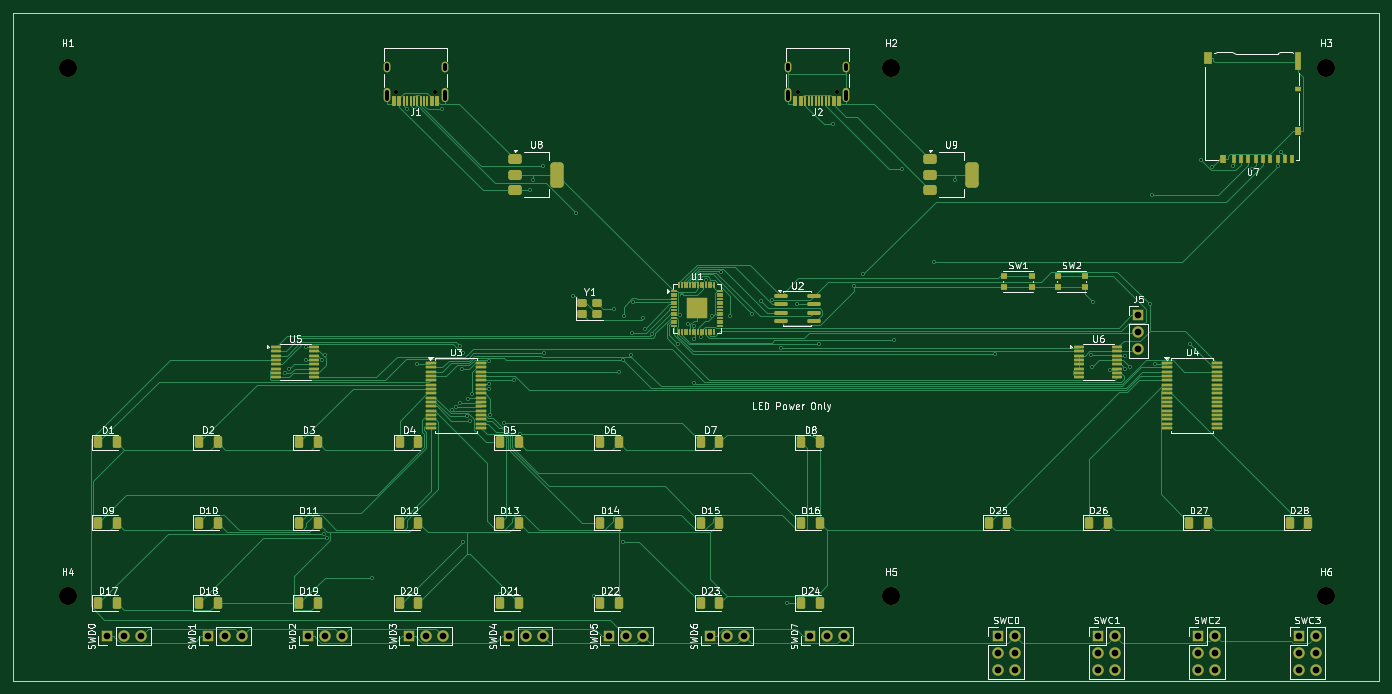
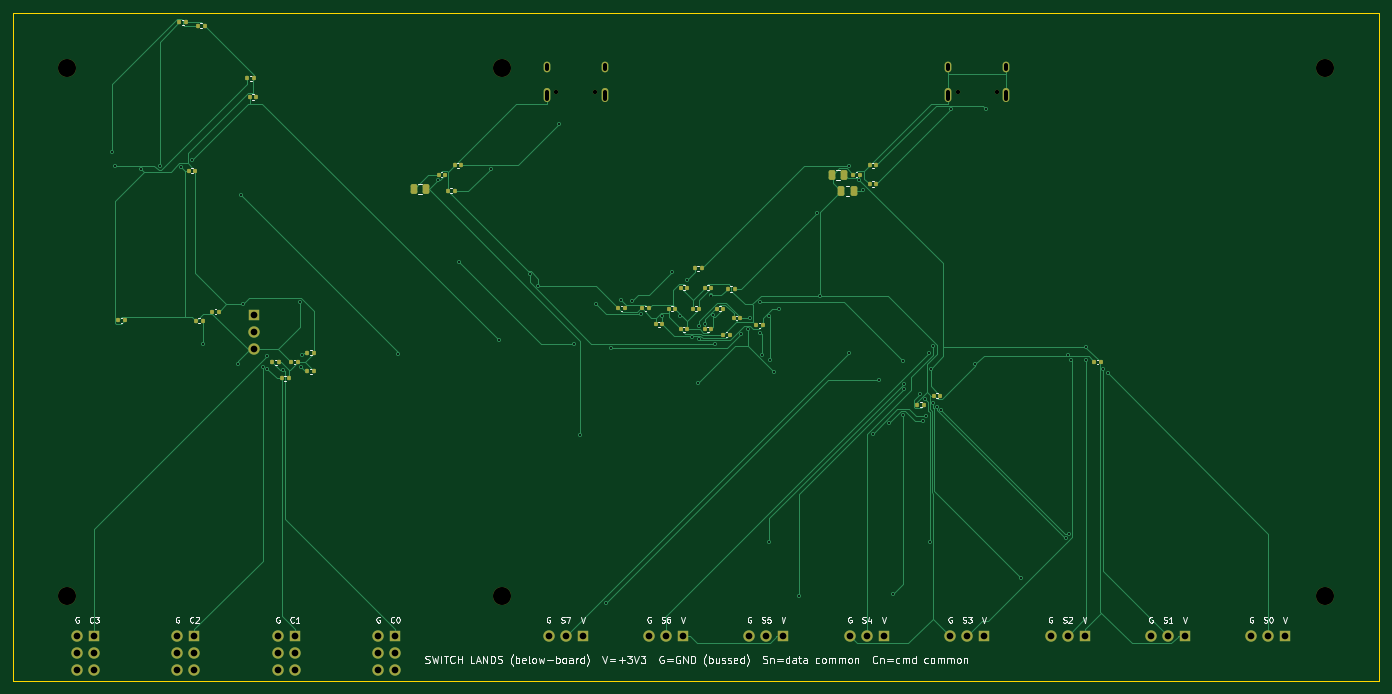
Circuit board: 11 layer files. Board 204.1 x 99.7 mm.
- bottom_copper: imspi8080_rev3-B_Cu.gbr (33903 bytes)
- bottom_mask: imspi8080_rev3-B_Mask.gbr (6697 bytes)
- paste: imspi8080_rev3-B_Paste.gbr (4217 bytes)
- bottom_silk: imspi8080_rev3-B_Silkscreen.gbr (74873 bytes)
- outline: imspi8080_rev3-Edge_Cuts.gbr (731 bytes)
- top_copper: imspi8080_rev3-F_Cu.gbr (64840 bytes)
- top_mask: imspi8080_rev3-F_Mask.gbr (13021 bytes)
- paste: imspi8080_rev3-F_Paste.gbr (10682 bytes)
- top_silk: imspi8080_rev3-F_Silkscreen.gbr (126252 bytes)
- drill: imspi8080_rev3-NPTH.drl (603 bytes)
- drill: imspi8080_rev3-PTH.drl (3308 bytes)

=== bottom_copper: imspi8080_rev3-B_Cu.gbr (33903 bytes, source omitted) ===
=== bottom_mask: imspi8080_rev3-B_Mask.gbr (6697 bytes, source omitted) ===
=== paste: imspi8080_rev3-B_Paste.gbr ===
%TF.GenerationSoftware,KiCad,Pcbnew,10.0.4-10.0.4~ubuntu24.04.1*%
%TF.CreationDate,2026-07-14T21:19:46-07:00*%
%TF.ProjectId,imspi8080_rev3,696d7370-6938-4303-9830-5f726576332e,rev?*%
%TF.SameCoordinates,Original*%
%TF.FileFunction,Paste,Bot*%
%TF.FilePolarity,Positive*%
%FSLAX46Y46*%
G04 Gerber Fmt 4.6, Leading zero omitted, Abs format (unit mm)*
G04 Created by KiCad (PCBNEW 10.0.4-10.0.4~ubuntu24.04.1) date 2026-07-14 21:19:46*
%MOMM*%
%LPD*%
G01*
G04 APERTURE LIST*
G04 Aperture macros list*
%AMRoundRect*
0 Rectangle with rounded corners*
0 $1 Rounding radius*
0 $2 $3 $4 $5 $6 $7 $8 $9 X,Y pos of 4 corners*
0 Add a 4 corners polygon primitive as box body*
4,1,4,$2,$3,$4,$5,$6,$7,$8,$9,$2,$3,0*
0 Add four circle primitives for the rounded corners*
1,1,$1+$1,$2,$3*
1,1,$1+$1,$4,$5*
1,1,$1+$1,$6,$7*
1,1,$1+$1,$8,$9*
0 Add four rect primitives between the rounded corners*
20,1,$1+$1,$2,$3,$4,$5,0*
20,1,$1+$1,$4,$5,$6,$7,0*
20,1,$1+$1,$6,$7,$8,$9,0*
20,1,$1+$1,$8,$9,$2,$3,0*%
G04 Aperture macros list end*
%ADD10RoundRect,0.140000X-0.140000X-0.170000X0.140000X-0.170000X0.140000X0.170000X-0.140000X0.170000X0*%
%ADD11RoundRect,0.135000X-0.135000X-0.185000X0.135000X-0.185000X0.135000X0.185000X-0.135000X0.185000X0*%
%ADD12RoundRect,0.250000X-0.250000X-0.475000X0.250000X-0.475000X0.250000X0.475000X-0.250000X0.475000X0*%
G04 APERTURE END LIST*
D10*
%TO.C,C11*%
X144445000Y-97875000D03*
X145405000Y-97875000D03*
%TD*%
D11*
%TO.C,R15*%
X194442500Y-107280000D03*
X195462500Y-107280000D03*
%TD*%
%TO.C,R16*%
X194442500Y-104480000D03*
X195462500Y-104480000D03*
%TD*%
D10*
%TO.C,C5*%
X133295000Y-97875500D03*
X134255000Y-97875500D03*
%TD*%
D11*
%TO.C,R1*%
X110440000Y-79275000D03*
X111460000Y-79275000D03*
%TD*%
D10*
%TO.C,C16*%
X142409000Y-100241500D03*
X143369000Y-100241500D03*
%TD*%
%TO.C,C10*%
X196897500Y-105880000D03*
X197857500Y-105880000D03*
%TD*%
D11*
%TO.C,R10*%
X203407000Y-63485000D03*
X204427000Y-63485000D03*
%TD*%
D10*
%TO.C,C15*%
X138695000Y-94757500D03*
X139655000Y-94757500D03*
%TD*%
D12*
%TO.C,C22*%
X113825000Y-80300000D03*
X115725000Y-80300000D03*
%TD*%
D10*
%TO.C,C1*%
X136895000Y-97875500D03*
X137855000Y-97875500D03*
%TD*%
D11*
%TO.C,R2*%
X110440000Y-76475000D03*
X111460000Y-76475000D03*
%TD*%
%TO.C,R8*%
X211100000Y-99730000D03*
X212120000Y-99730000D03*
%TD*%
%TO.C,R11*%
X210794000Y-55618000D03*
X211814000Y-55618000D03*
%TD*%
D10*
%TO.C,C9*%
X76897500Y-105880000D03*
X77857500Y-105880000D03*
%TD*%
D11*
%TO.C,R7*%
X103292500Y-112280000D03*
X104312500Y-112280000D03*
%TD*%
D10*
%TO.C,C8*%
X208705000Y-98330000D03*
X209665000Y-98330000D03*
%TD*%
%TO.C,C23*%
X130820000Y-99300000D03*
X131780000Y-99300000D03*
%TD*%
D11*
%TO.C,R14*%
X198267500Y-108305000D03*
X199287500Y-108305000D03*
%TD*%
D10*
%TO.C,C3*%
X138695000Y-100992500D03*
X139655000Y-100992500D03*
%TD*%
D11*
%TO.C,R12*%
X213552000Y-55092000D03*
X214572000Y-55092000D03*
%TD*%
%TO.C,R5*%
X131619000Y-94963500D03*
X132639000Y-94963500D03*
%TD*%
D10*
%TO.C,C12*%
X212186000Y-77272000D03*
X213146000Y-77272000D03*
%TD*%
%TO.C,C7*%
X100897500Y-110880000D03*
X101857500Y-110880000D03*
%TD*%
%TO.C,C4*%
X135095000Y-100992500D03*
X136055000Y-100992500D03*
%TD*%
%TO.C,C19*%
X148045000Y-97875000D03*
X149005000Y-97875000D03*
%TD*%
D12*
%TO.C,C20*%
X115225000Y-77875000D03*
X117125000Y-77875000D03*
%TD*%
D10*
%TO.C,C24*%
X127395000Y-100365000D03*
X128355000Y-100365000D03*
%TD*%
D11*
%TO.C,R9*%
X203055000Y-66270000D03*
X204075000Y-66270000D03*
%TD*%
%TO.C,R13*%
X199667500Y-105880000D03*
X200687500Y-105880000D03*
%TD*%
D10*
%TO.C,C13*%
X112895000Y-77875000D03*
X113855000Y-77875000D03*
%TD*%
%TO.C,C18*%
X222759500Y-99660000D03*
X223719500Y-99660000D03*
%TD*%
%TO.C,C14*%
X174895000Y-77875000D03*
X175855000Y-77875000D03*
%TD*%
D11*
%TO.C,R6*%
X136561000Y-91882500D03*
X137581000Y-91882500D03*
%TD*%
D10*
%TO.C,C2*%
X140495000Y-97875500D03*
X141455000Y-97875500D03*
%TD*%
%TO.C,C17*%
X132342000Y-101783500D03*
X133302000Y-101783500D03*
%TD*%
%TO.C,C6*%
X135095000Y-94757500D03*
X136055000Y-94757500D03*
%TD*%
D11*
%TO.C,R4*%
X172440000Y-76475000D03*
X173460000Y-76475000D03*
%TD*%
D12*
%TO.C,C21*%
X177655000Y-79995000D03*
X179555000Y-79995000D03*
%TD*%
D11*
%TO.C,R3*%
X173465000Y-80300000D03*
X174485000Y-80300000D03*
%TD*%
M02*

=== bottom_silk: imspi8080_rev3-B_Silkscreen.gbr (74873 bytes, source omitted) ===
=== outline: imspi8080_rev3-Edge_Cuts.gbr ===
%TF.GenerationSoftware,KiCad,Pcbnew,10.0.4-10.0.4~ubuntu24.04.1*%
%TF.CreationDate,2026-07-14T21:19:46-07:00*%
%TF.ProjectId,imspi8080_rev3,696d7370-6938-4303-9830-5f726576332e,rev?*%
%TF.SameCoordinates,Original*%
%TF.FileFunction,Profile,NP*%
%FSLAX46Y46*%
G04 Gerber Fmt 4.6, Leading zero omitted, Abs format (unit mm)*
G04 Created by KiCad (PCBNEW 10.0.4-10.0.4~ubuntu24.04.1) date 2026-07-14 21:19:46*
%MOMM*%
%LPD*%
G01*
G04 APERTURE LIST*
%TA.AperFunction,Profile*%
%ADD10C,0.100000*%
%TD*%
G04 APERTURE END LIST*
D10*
X35275000Y-53775000D02*
X239375000Y-53775000D01*
X35275000Y-153475000D02*
X35275000Y-53775000D01*
X239375000Y-53775000D02*
X239375000Y-153475000D01*
X239375000Y-153475000D02*
X35275000Y-153475000D01*
M02*

=== top_copper: imspi8080_rev3-F_Cu.gbr (64840 bytes, source omitted) ===
=== top_mask: imspi8080_rev3-F_Mask.gbr (13021 bytes, source omitted) ===
=== paste: imspi8080_rev3-F_Paste.gbr (10682 bytes, source omitted) ===
=== top_silk: imspi8080_rev3-F_Silkscreen.gbr (126252 bytes, source omitted) ===
=== drill: imspi8080_rev3-NPTH.drl ===
M48
; DRILL file KiCad 10.0.4-10.0.4~ubuntu24.04.1 date 2026-07-14T21:31:02
; FORMAT={-:-/ absolute / metric / decimal}
; #@! TF.CreationDate,2026-07-14T21:31:02-07:00
; #@! TF.GenerationSoftware,Kicad,Pcbnew,10.0.4-10.0.4~ubuntu24.04.1
; #@! TF.FileFunction,NonPlated,1,2,NPTH
FMAT,2
METRIC
; #@! TA.AperFunction,NonPlated,NPTH,ComponentDrill
T1C0.650
; #@! TA.AperFunction,NonPlated,NPTH,ComponentDrill
T2C2.700
%
G90
G05
T1
X92.485Y-65.475
X98.265Y-65.475
X152.485Y-65.475
X158.265Y-65.475
T2
X43.375Y-61.875
X43.375Y-140.875
X166.375Y-61.875
X166.375Y-140.875
X231.375Y-61.875
X231.375Y-140.875
M30

=== drill: imspi8080_rev3-PTH.drl ===
M48
; DRILL file KiCad 10.0.4-10.0.4~ubuntu24.04.1 date 2026-07-14T21:31:02
; FORMAT={-:-/ absolute / metric / decimal}
; #@! TF.CreationDate,2026-07-14T21:31:02-07:00
; #@! TF.GenerationSoftware,Kicad,Pcbnew,10.0.4-10.0.4~ubuntu24.04.1
; #@! TF.FileFunction,Plated,1,2,PTH
FMAT,2
METRIC
; #@! TA.AperFunction,Plated,PTH,ViaDrill
T1C0.300
; #@! TA.AperFunction,Plated,PTH,ComponentDrill
T2C0.600
; #@! TA.AperFunction,Plated,PTH,ComponentDrill
T3C1.000
%
G90
G05
T1
X75.893Y-107.553
X76.521Y-106.918
X79.059Y-105.55
X79.066Y-103.702
X81.414Y-105.524
X81.697Y-131.519
X81.832Y-104.897
X82.069Y-132.239
X88.852Y-138.09
X94.065Y-68.091
X95.645Y-106.229
X99.301Y-68.136
X100.793Y-113.004
X101.451Y-112.519
X101.937Y-111.974
X101.939Y-103.491
X102.292Y-106.878
X102.427Y-132.769
X102.52Y-104.537
X103.036Y-114.006
X103.178Y-111.453
X103.474Y-114.617
X103.846Y-110.645
X106.313Y-109.9
X106.366Y-109.137
X106.388Y-105.726
X106.508Y-113.75
X107.975Y-140.548
X108.545Y-115.006
X110.073Y-108.6
X110.935Y-116.555
X112.464Y-80.175
X112.96Y-78.623
X114.452Y-76.559
X114.585Y-104.545
X118.843Y-95.968
X119.362Y-83.623
X121.989Y-140.889
X125.053Y-97.92
X125.706Y-107.3
X126.354Y-105.554
X126.41Y-132.721
X126.445Y-99.025
X127.54Y-104.754
X127.769Y-101.491
X127.885Y-96.855
X129.377Y-99.368
X129.575Y-100.955
X130.681Y-101.694
X134.534Y-103.111
X134.81Y-98.852
X135.108Y-95.933
X136.055Y-100.216
X136.909Y-100.434
X137.007Y-102.463
X137.021Y-108.962
X137.975Y-102.19
X138.775Y-93.571
X139.708Y-98.927
X140.931Y-92.443
X142.411Y-98.979
X145.653Y-98.627
X146.993Y-96.815
X148.65Y-96.571
X150.024Y-103.73
X150.87Y-141.875
X152.33Y-97.24
X154.651Y-116.751
X155.645Y-103.184
X157.796Y-70.338
X160.922Y-94.561
X162.261Y-92.778
X166.873Y-102.639
X168.074Y-76.985
X172.842Y-90.921
X175.955Y-78.623
X181.92Y-104.662
X196.248Y-104.771
X196.469Y-106.577
X196.518Y-96.873
X199.058Y-106.992
X201.411Y-106.856
X201.412Y-104.9
X202.143Y-106.59
X205.03Y-97.183
X205.396Y-80.911
X205.815Y-106.111
X211.004Y-103.135
X212.656Y-75.663
X214.392Y-76.686
X217.491Y-76.632
X220.265Y-77.039
X224.2Y-76.632
X224.639Y-74.56
T3
X49.325Y-146.825
X51.865Y-146.825
X54.405Y-146.825
X64.325Y-146.825
X66.865Y-146.825
X69.405Y-146.825
X79.325Y-146.825
X81.865Y-146.825
X84.405Y-146.825
X94.325Y-146.825
X96.865Y-146.825
X99.405Y-146.825
X109.325Y-146.825
X111.865Y-146.825
X114.405Y-146.825
X124.325Y-146.825
X126.865Y-146.825
X129.405Y-146.825
X139.325Y-146.825
X141.865Y-146.825
X144.405Y-146.825
X154.325Y-146.825
X156.865Y-146.825
X159.405Y-146.825
X182.325Y-146.825
X182.325Y-149.365
X182.325Y-151.905
X184.865Y-146.825
X184.865Y-149.365
X184.865Y-151.905
X197.325Y-146.825
X197.325Y-149.365
X197.325Y-151.905
X199.865Y-146.825
X199.865Y-149.365
X199.865Y-151.905
X203.375Y-98.875
X203.375Y-101.415
X203.375Y-103.955
X212.325Y-146.825
X212.325Y-149.365
X212.325Y-151.905
X214.865Y-146.825
X214.865Y-149.365
X214.865Y-151.905
X227.325Y-146.825
X227.325Y-149.365
X227.325Y-151.905
X229.865Y-146.825
X229.865Y-149.365
X229.865Y-151.905
T2
X91.055Y-62.125G85X91.055Y-61.525
G05
X91.055Y-66.555G85X91.055Y-65.455
G05
X99.695Y-62.125G85X99.695Y-61.525
G05
X99.695Y-66.555G85X99.695Y-65.455
G05
X151.055Y-62.125G85X151.055Y-61.525
G05
X151.055Y-66.555G85X151.055Y-65.455
G05
X159.695Y-62.125G85X159.695Y-61.525
G05
X159.695Y-66.555G85X159.695Y-65.455
G05
M30
